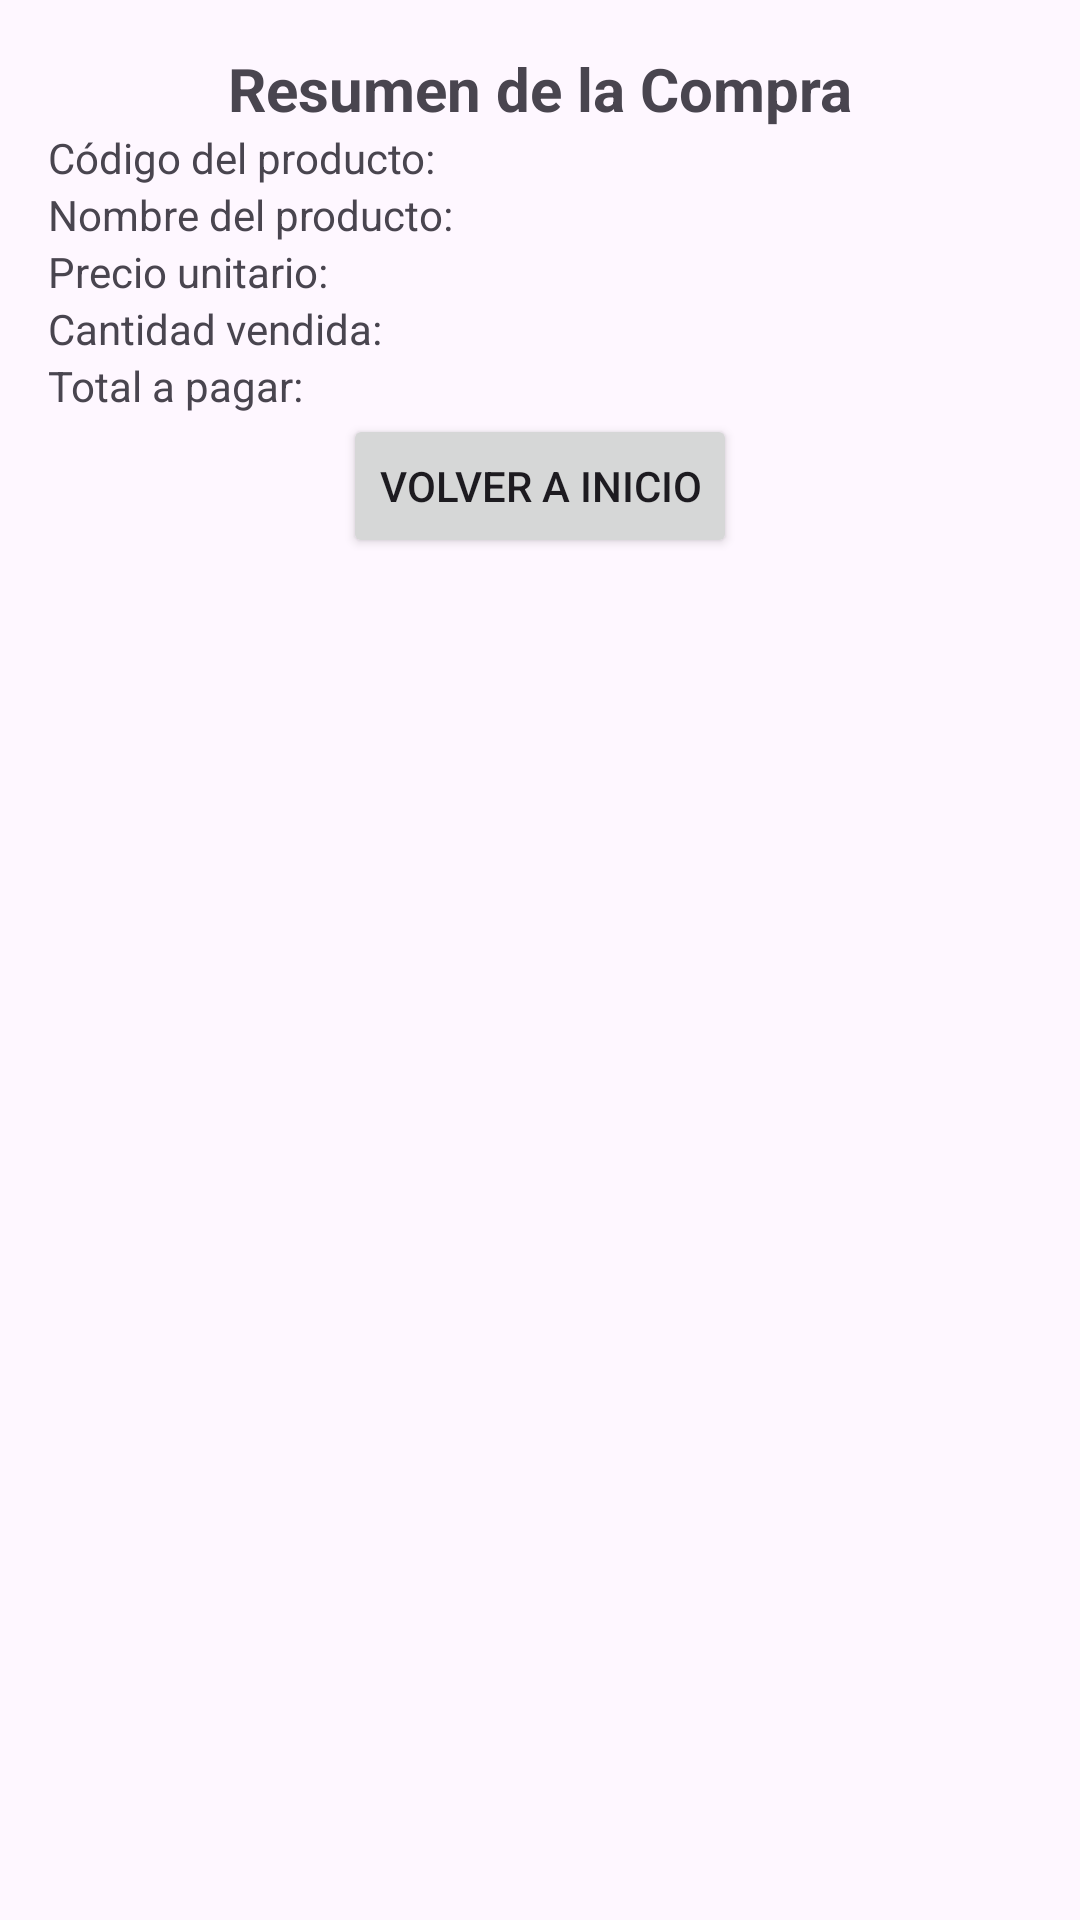

Layout XML and referenced resources for this Android screen:
<!-- AndroidManifest.xml: application theme Theme.Evaluacion4Toro -->
<!-- res/layout/activity_checkout.xml -->
<?xml version="1.0" encoding="utf-8"?>
<androidx.constraintlayout.widget.ConstraintLayout xmlns:android="http://schemas.android.com/apk/res/android"
    xmlns:app="http://schemas.android.com/apk/res-auto"
    xmlns:tools="http://schemas.android.com/tools"
    android:id="@+id/main"
    android:layout_width="match_parent"
    android:layout_height="match_parent"
    tools:context=".CheckoutActivity">

    <LinearLayout xmlns:android="http://schemas.android.com/apk/res/android"
        android:layout_width="match_parent"
        android:layout_height="match_parent"
        android:orientation="vertical"
        android:padding="16dp">

        <TextView
            android:id="@+id/tv_resumen"
            android:layout_width="match_parent"
            android:layout_height="wrap_content"
            android:text="Resumen de la Compra"
            android:textStyle="bold"
            android:textSize="20sp"
            android:gravity="center"
             />

        <TextView
            android:id="@+id/tv_codigo"
            android:layout_width="match_parent"
            android:layout_height="wrap_content"
            android:text="Código del producto:" />

        <TextView
            android:id="@+id/tv_nombre"
            android:layout_width="match_parent"
            android:layout_height="wrap_content"
            android:text="Nombre del producto:" />

        <TextView
            android:id="@+id/tv_precio_unitario"
            android:layout_width="match_parent"
            android:layout_height="wrap_content"
            android:text="Precio unitario:" />

        <TextView
            android:id="@+id/tv_cantidad"
            android:layout_width="match_parent"
            android:layout_height="wrap_content"
            android:text="Cantidad vendida:" />

        <TextView
            android:id="@+id/tv_precio_total"
            android:layout_width="match_parent"
            android:layout_height="wrap_content"
            android:text="Total a pagar:" />

        <Button
            android:id="@+id/btn_volver_main"
            android:layout_width="wrap_content"
            android:layout_height="wrap_content"
            android:text="Volver a Inicio"
            android:layout_gravity="center"
             />
    </LinearLayout>

</androidx.constraintlayout.widget.ConstraintLayout>
<!-- resources referenced by this layout -->
<resources>
  <style name="Theme.Evaluacion4Toro" parent="Base.Theme.Evaluacion4Toro" />
  <style name="Base.Theme.Evaluacion4Toro" parent="Theme.Material3.DayNight.NoActionBar">
          
          
      </style>
</resources>
